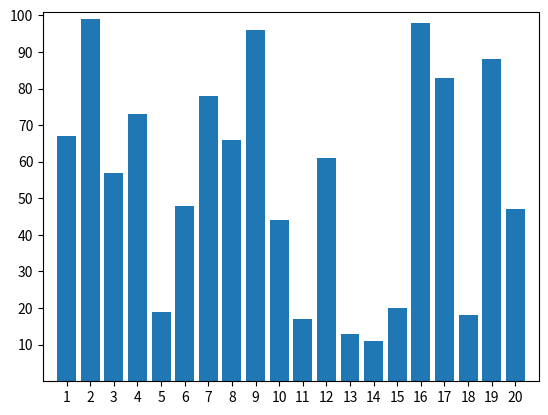

Source code (Python):
import matplotlib.pyplot as plt
from matplotlib.animation import FuncAnimation
import random
import numpy as np
from itertools import count

# Here we generate list of random integers

def InsertionSort(frame):
        j = frame
        while j > 0 and y[j - 1] > y[j]:
            y[j], y[j - 1] = y[j - 1], y[j]
            j -= 1
        print(y)
        graph.cla()
        graph.bar(x,y)

tab = [0,5]
x = np.linspace(1,20,20)
y = random.sample(range(1,100),20)
n = len(x)
graph = plt.subplot()
graph.bar(x,y)

graph.set(xlim=(0, 21), xticks=np.arange(1, 21,1), ylim=(0, 101) ,  yticks=np.arange(10, 110 ,10))

animate = FuncAnimation(plt.gcf(),func = InsertionSort,frames =n  ,interval = 1000)
plt.show()





